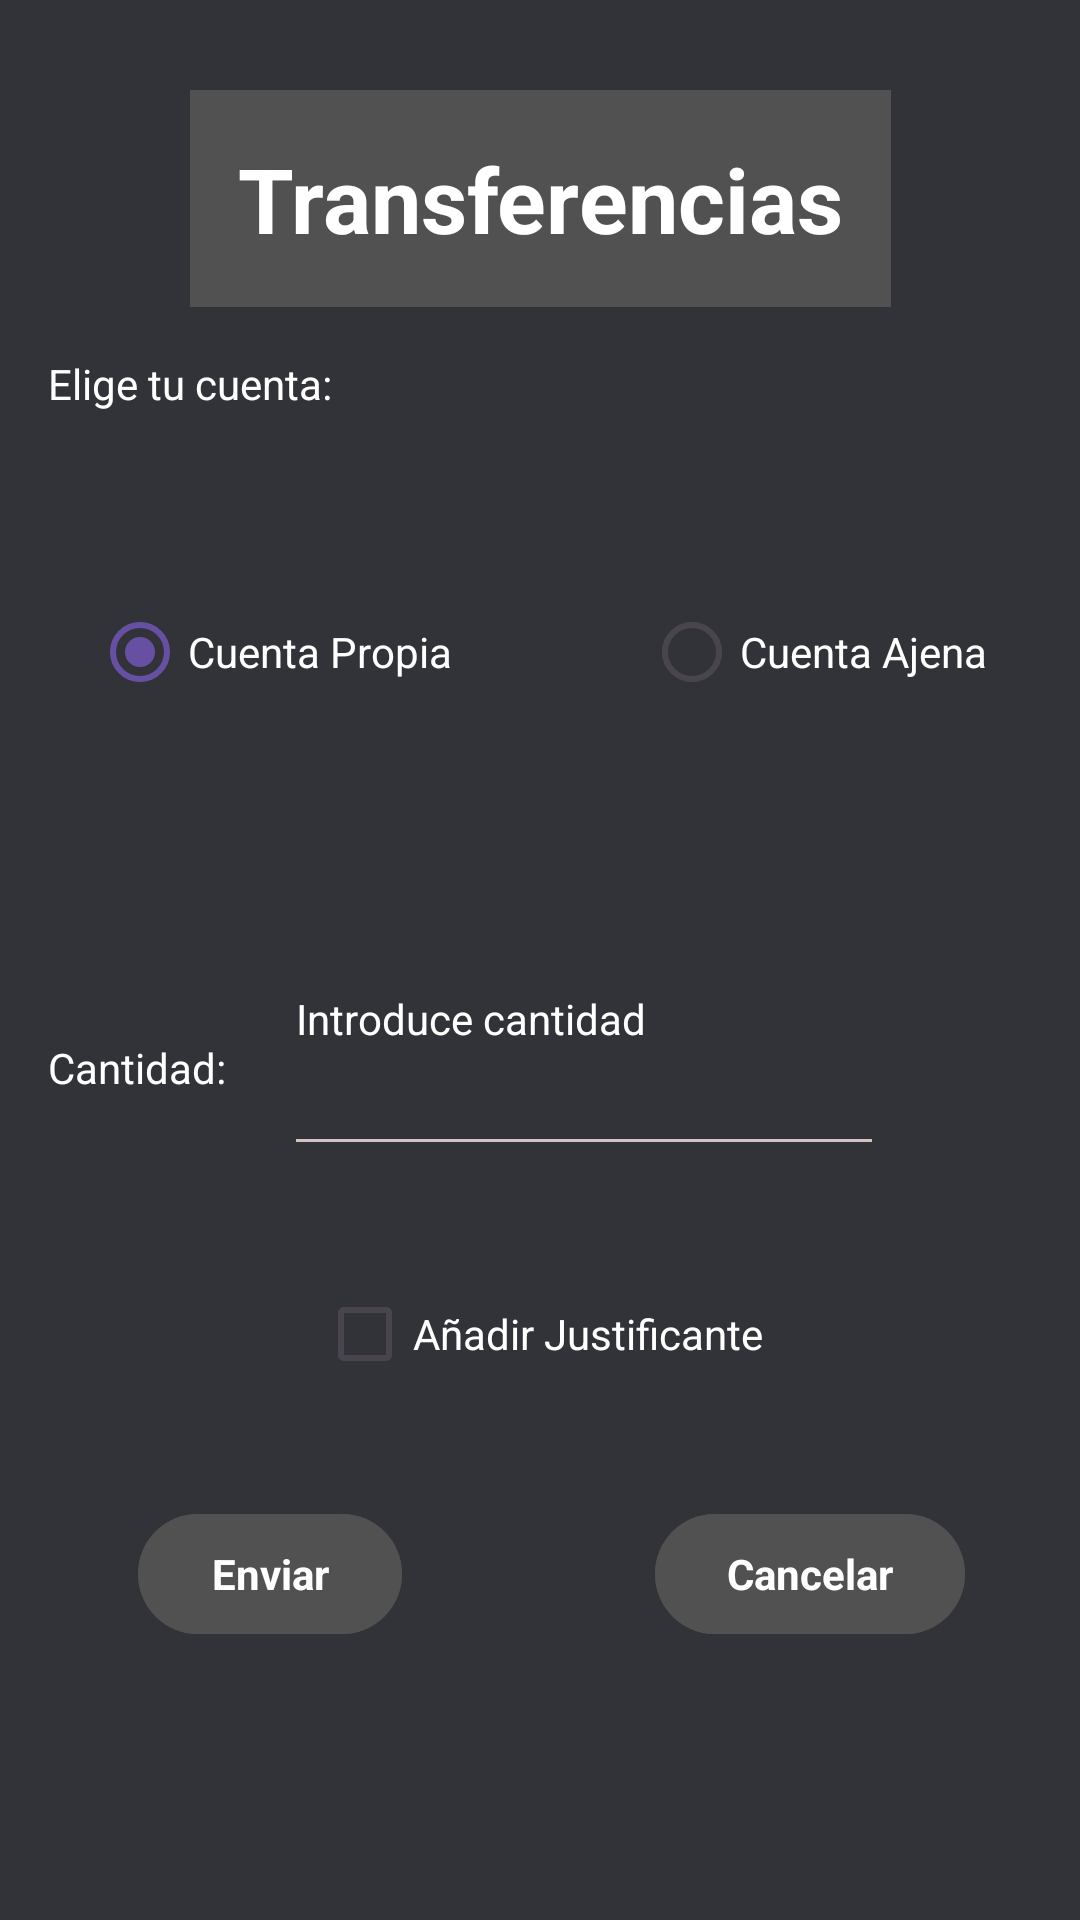

Reconstruct the res/layout file that produces this screen, plus the resources it refers to.
<!-- AndroidManifest.xml: application theme Theme.BancoDaFrHe -->
<!-- res/layout/activity_transfer.xml -->
<?xml version="1.0" encoding="utf-8"?>
<androidx.constraintlayout.widget.ConstraintLayout xmlns:android="http://schemas.android.com/apk/res/android"
    xmlns:app="http://schemas.android.com/apk/res-auto"
    xmlns:tools="http://schemas.android.com/tools"
    android:id="@+id/main"
    android:layout_width="match_parent"
    android:layout_height="match_parent"
    tools:context=".activities.TransferActivity">

    

    <androidx.constraintlayout.widget.Guideline
        android:layout_width="wrap_content"
        android:layout_height="wrap_content"
        android:orientation="vertical"
        app:layout_constraintGuide_percent="0.5"
        android:id="@+id/GLV"/>

    <androidx.constraintlayout.widget.Guideline
        android:layout_width="wrap_content"
        android:layout_height="wrap_content"
        android:orientation="horizontal"
        app:layout_constraintGuide_percent="0.5"
        android:id="@+id/GLH"/>

    

    <TextView
        android:id="@+id/textTransfer"
        android:layout_width="wrap_content"
        android:layout_height="wrap_content"
        app:layout_constraintTop_toTopOf="parent"
        app:layout_constraintEnd_toEndOf="parent"
        app:layout_constraintStart_toStartOf="parent"
        android:text="@string/transferencias"
        android:layout_marginTop="30dp"
        android:textSize="30dp"
        android:textStyle="bold"
        style="@style/Estilo.backgroundGris"/>

    

    <TextView
        android:id="@+id/textEA"
        android:layout_width="wrap_content"
        android:layout_height="wrap_content"
        app:layout_constraintStart_toStartOf="parent"
        app:layout_constraintTop_toBottomOf="@id/textTransfer"
        android:text="@string/elegirAcc"
        android:layout_marginStart="16dp"
        android:layout_marginTop="16dp"/>

    <Spinner
        android:id="@+id/spinnerAcc"
        android:layout_width="match_parent"
        android:layout_height="wrap_content"
        app:layout_constraintTop_toBottomOf="@id/textEA"
        android:layout_marginTop="8dp"
        android:paddingTop="16dp"
        android:paddingBottom="16dp"
        app:layout_constraintStart_toStartOf="parent"
        app:layout_constraintEnd_toEndOf="parent"
        style="@style/Estilo.Spinner" />

    

    <RadioGroup
        android:id="@+id/radioGroup"
        android:layout_width="match_parent"
        android:layout_height="wrap_content"
        android:layout_marginTop="16dp"
        android:orientation="horizontal"
        android:gravity="center"
        app:layout_constraintTop_toBottomOf="@id/spinnerAcc"
        app:layout_constraintStart_toStartOf="parent"
        app:layout_constraintEnd_toStartOf="@id/GLV">

        <RadioButton
            android:id="@+id/radioBCP"
            android:layout_width="wrap_content"
            android:layout_height="wrap_content"
            android:text="@string/cuentaPropia"
            android:layout_marginEnd="32dp"
            style="@style/Estilo.textoBlanco"
            android:checked="true"/>

        <RadioButton
            android:id="@+id/radoBCA"
            style="@style/Estilo.textoBlanco"
            android:layout_width="wrap_content"
            android:layout_height="wrap_content"
            android:text="@string/cuentaAjena"
            android:layout_marginStart="32dp"
            android:checked="false"/>

    </RadioGroup>

    

    <Spinner
        android:id="@+id/spinnerCP"
        android:layout_width="match_parent"
        android:layout_height="wrap_content"
        android:layout_marginTop="32dp"
        android:paddingTop="16dp"
        android:paddingBottom="16dp"
        android:visibility="visible"
        app:layout_constraintTop_toBottomOf="@id/radioGroup"
        app:layout_constraintStart_toStartOf="parent"
        app:layout_constraintEnd_toEndOf="parent"
        style="@style/Estilo.Spinner"/>

    <androidx.appcompat.widget.AppCompatEditText
        android:id="@+id/edCA"
        android:layout_width="match_parent"
        android:layout_height="wrap_content"
        android:layout_marginTop="32dp"
        android:paddingTop="16dp"
        android:paddingBottom="16dp"
        android:hint="@string/numeroCuenta"
        android:visibility="gone"
        app:layout_constraintTop_toBottomOf="@id/radioGroup"
        app:layout_constraintStart_toStartOf="parent"
        app:layout_constraintEnd_toEndOf="parent"
        style="@style/Estilo.TextInputLayout"/>

    

    <LinearLayout
        android:id="@+id/llCant"
        android:layout_width="match_parent"
        android:layout_height="wrap_content"
        android:orientation="horizontal"
        app:layout_constraintTop_toBottomOf="@id/GLH"
        app:layout_constraintStart_toStartOf="parent">

        <TextView
            android:id="@+id/tvCant"
            android:layout_width="wrap_content"
            android:layout_height="wrap_content"
            android:text="@string/cantidad"
            android:layout_marginStart="16dp"/>

        <EditText
            android:id="@+id/edCant"
            android:layout_width="200dp"
            android:layout_height="wrap_content"
            android:layout_marginStart="16dp"
            android:hint="@string/introCantidad"
            style="@style/Estilo.TextInputLayout"/>

        <Spinner
            android:id="@+id/spinnerDivisa"
            android:layout_width="wrap_content"
            android:layout_height="match_parent"
            style="@style/Estilo.Spinner"/>

    </LinearLayout>

    

    <androidx.appcompat.widget.AppCompatCheckBox
        android:id="@+id/cbJustificante"
        android:layout_width="wrap_content"
        android:layout_height="wrap_content"
        android:layout_marginTop="32dp"
        android:text="@string/checkboxJustificante"
        app:layout_constraintTop_toBottomOf="@id/llCant"
        app:layout_constraintStart_toStartOf="parent"
        app:layout_constraintEnd_toEndOf="parent"
        style="@style/Estilo.textoBlanco"/>

    

    <com.google.android.material.button.MaterialButton
        android:id="@+id/btnEnviar"
        android:layout_width="wrap_content"
        android:layout_height="wrap_content"
        android:layout_marginTop="32dp"
        android:text="@string/enviar"
        app:layout_constraintTop_toBottomOf="@id/cbJustificante"
        app:layout_constraintStart_toStartOf="parent"
        app:layout_constraintEnd_toEndOf="@id/GLV"
        style="@style/Estilo.Button.main"/>

    <com.google.android.material.button.MaterialButton
        android:id="@+id/btnCancelar"
        android:layout_width="wrap_content"
        android:layout_height="wrap_content"
        android:layout_marginTop="32dp"
        android:text="@string/cancelar"
        app:layout_constraintTop_toBottomOf="@id/cbJustificante"
        app:layout_constraintStart_toEndOf="@id/GLV"
        app:layout_constraintEnd_toEndOf="parent"
        style="@style/Estilo.Button.main"/>

</androidx.constraintlayout.widget.ConstraintLayout>
<!-- resources referenced by this layout -->
<resources>
  <string name="cancelar">Cancelar</string>
  <string name="cantidad">"Cantidad: "</string>
  <string name="checkboxJustificante">Añadir Justificante</string>
  <string name="cuentaAjena">Cuenta Ajena</string>
  <string name="cuentaPropia">Cuenta Propia</string>
  <string name="elegirAcc">Elige tu cuenta: </string>
  <string name="enviar">Enviar</string>
  <string name="introCantidad">Introduce cantidad\n\n</string>
  <string name="numeroCuenta">Escribe el numero de cuenta Ajena</string>
  <string name="transferencias">Transferencias</string>
  <style name="Estilo.Button.main" parent="Base.Theme.BancoDaFrHe">
          <item name="android:backgroundTint">@color/grisito2</item>
          <item name="android:textColor">@color/white</item>
          <item name="android:drawableTint">@color/white</item>
          <item name="android:textStyle">bold</item>
      </style>
  <style name="Estilo.Spinner" parent="Base.Theme.BancoDaFrHe">
          <item name="android:textAlignment">center</item>
          <item name="android:textColor">@color/white</item>
      </style>
  <style name="Estilo.TextInputLayout" parent="Base.Theme.BancoDaFrHe">
          <item name="android:backgroundTint">@color/grisito</item>
          <item name="android:textColor">@color/white</item>
          <item name="helperTextTextColor">@color/white</item>
          <item name="android:textColorHint">@color/white</item>
      </style>
  <style name="Estilo.backgroundGris" parent="Base.Theme.BancoDaFrHe">
          <item name="android:background">@color/grisito2</item>
          <item name="android:backgroundTint">@color/grisito2</item>
          <item name="android:textColor">@color/white</item>
          <item name="android:padding">16dp</item>
      </style>
  <style name="Estilo.textoBlanco" parent="Base.Theme.BancoDaFrHe">
           <item name="android:textColor">@color/white</item>
       </style>
  <style name="Theme.BancoDaFrHe" parent="Base.Theme.BancoDaFrHe" />
  <style name="Base.Theme.BancoDaFrHe" parent="Theme.Material3.DayNight.NoActionBar">
          
          <item name="android:backgroundTint">@color/Negrete1</item>
          <item name="android:textColor">@color/white</item>
      </style>
  <color name="grisito2">#515151</color>
  <color name="white">#FFFFFFFF</color>
  <color name="grisito">#D4C4C1</color>
  <color name="Negrete1">#313338</color>
</resources>
